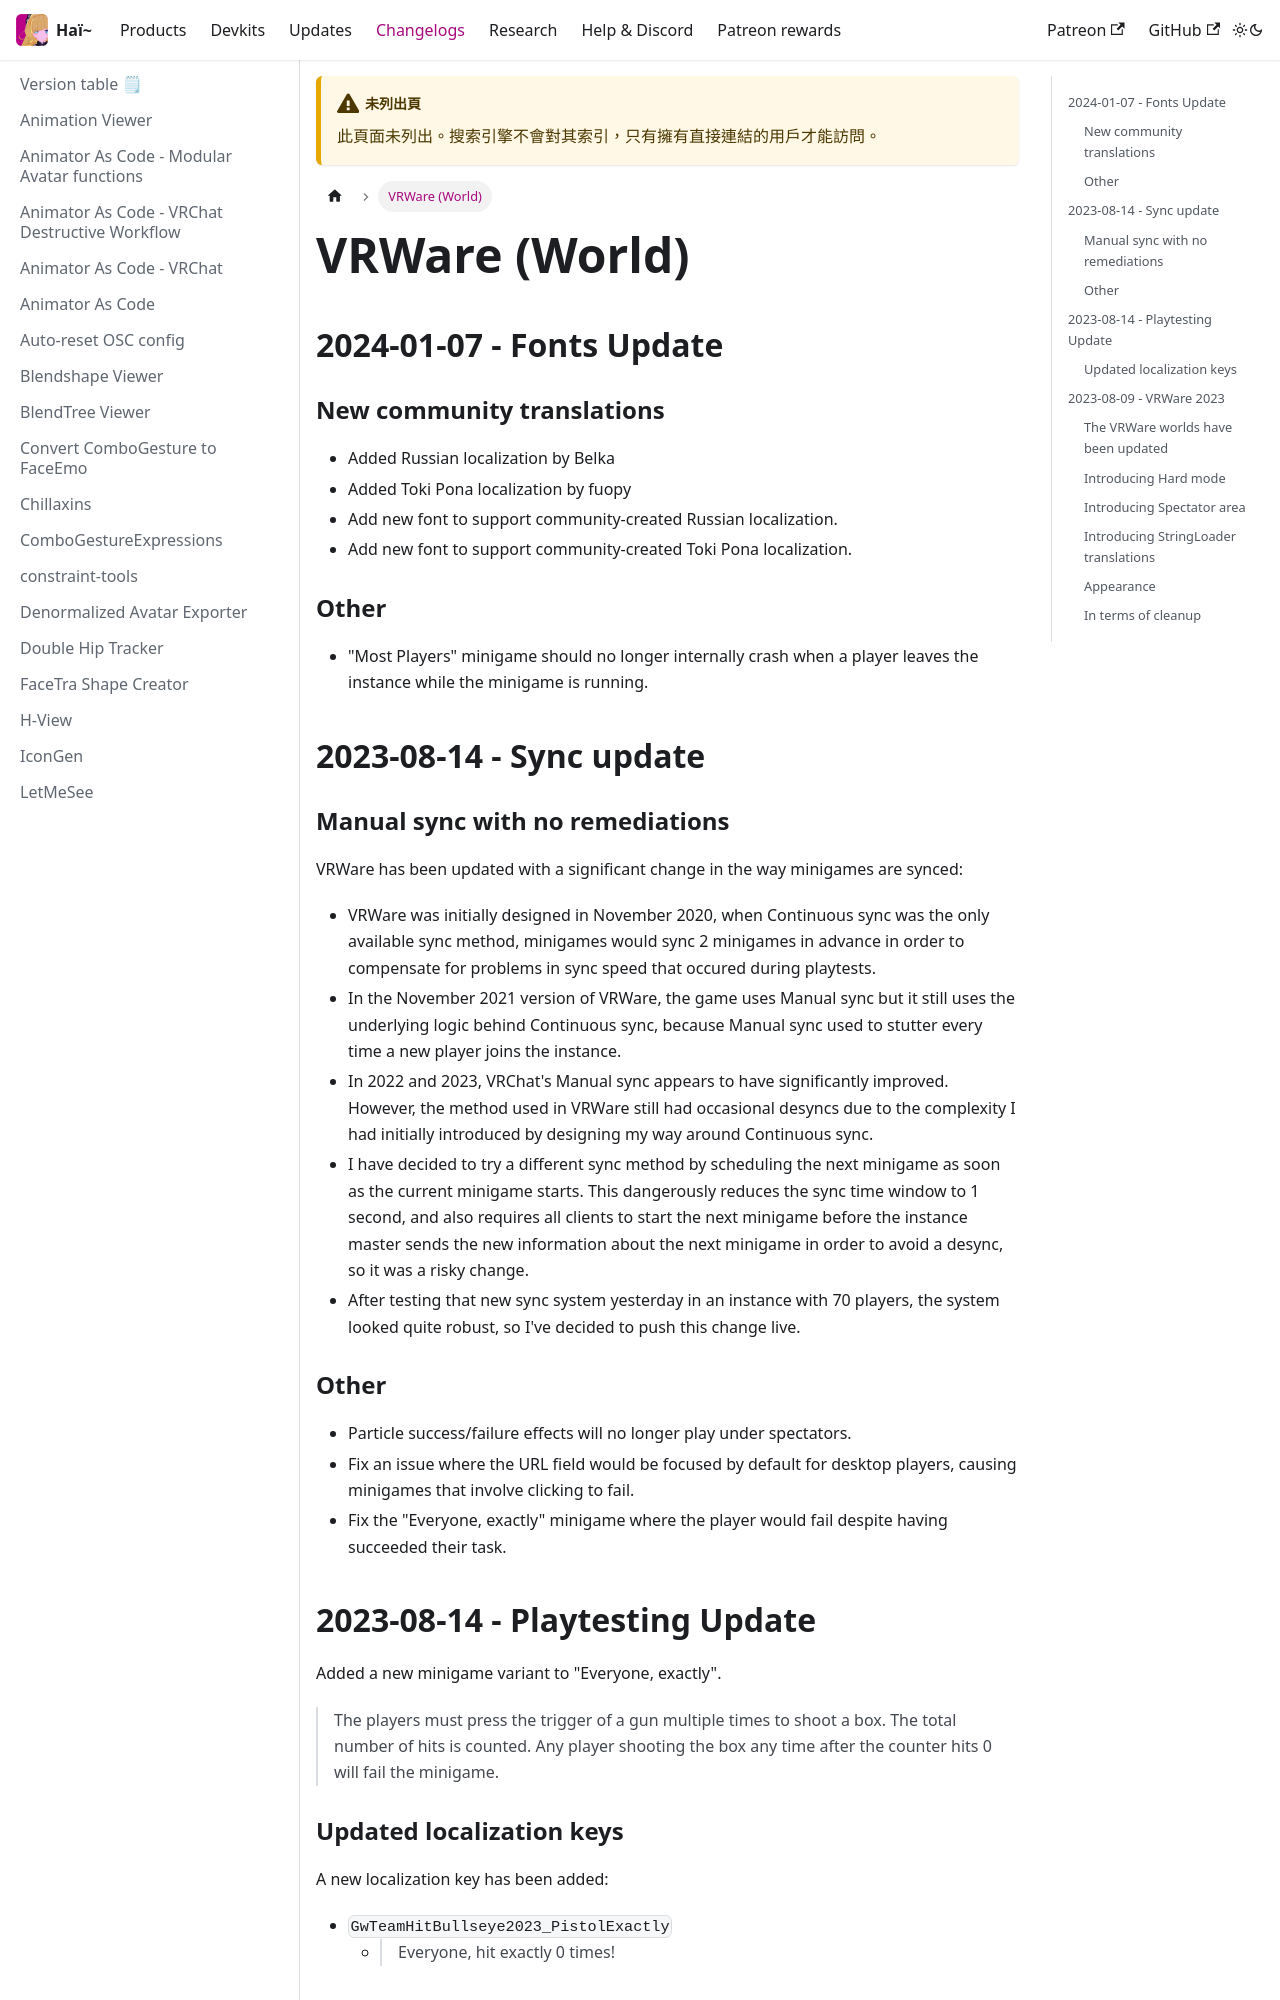

repository: hai-vr/documentation · page: zh-Hant/docs/changelogs/vrware.html · generator: docusaurus

---
unlisted: true
---
# VRWare (World)

## 2024-01-07 - Fonts Update

### New community translations

- Added Russian localization by Belka
- Added Toki Pona localization by fuopy
- Add new font to support community-created Russian localization.
- Add new font to support community-created Toki Pona localization.

### Other

- "Most Players" minigame should no longer internally crash when a player leaves the instance while the minigame is running.


## 2023-08-14 - Sync update

### Manual sync with no remediations

VRWare has been updated with a significant change in the way minigames are synced:
- VRWare was initially designed in November 2020, when Continuous sync was the only available sync method, minigames would sync 2 minigames in advance in order to compensate for problems in sync speed that occured during playtests.
- In the November 2021 version of VRWare, the game uses Manual sync but it still uses the underlying logic behind Continuous sync, because Manual sync used to stutter every time a new player joins the instance.
- In 2022 and 2023, VRChat's Manual sync appears to have significantly improved. However, the method used in VRWare still had occasional desyncs due to the complexity I had initially introduced by designing my way around Continuous sync.
- I have decided to try a different sync method by scheduling the next minigame as soon as the current minigame starts. This dangerously reduces the sync time window to 1 second, and also requires all clients to start the next minigame before the instance master sends the new information about the next minigame in order to avoid a desync, so it was a risky change.
- After testing that new sync system yesterday in an instance with 70 players, the system looked quite robust, so I've decided to push this change live.

### Other

- Particle success/failure effects will no longer play under spectators.
- Fix an issue where the URL field would be focused by default for desktop players, causing minigames that involve clicking to fail.
- Fix the "Everyone, exactly" minigame where the player would fail despite having succeeded their task.


## 2023-08-14 - Playtesting Update

Added a new minigame variant to "Everyone, exactly".

> The players must press the trigger of a gun multiple times to shoot a box. The total number of hits is counted. Any player shooting the box any time after the counter hits 0 will fail the minigame.

### Updated localization keys

A new localization key has been added:

- `GwTeamHitBullseye2023_PistolExactly`
  - > Everyone, hit exactly {0} times!


## 2023-08-09 - VRWare 2023
